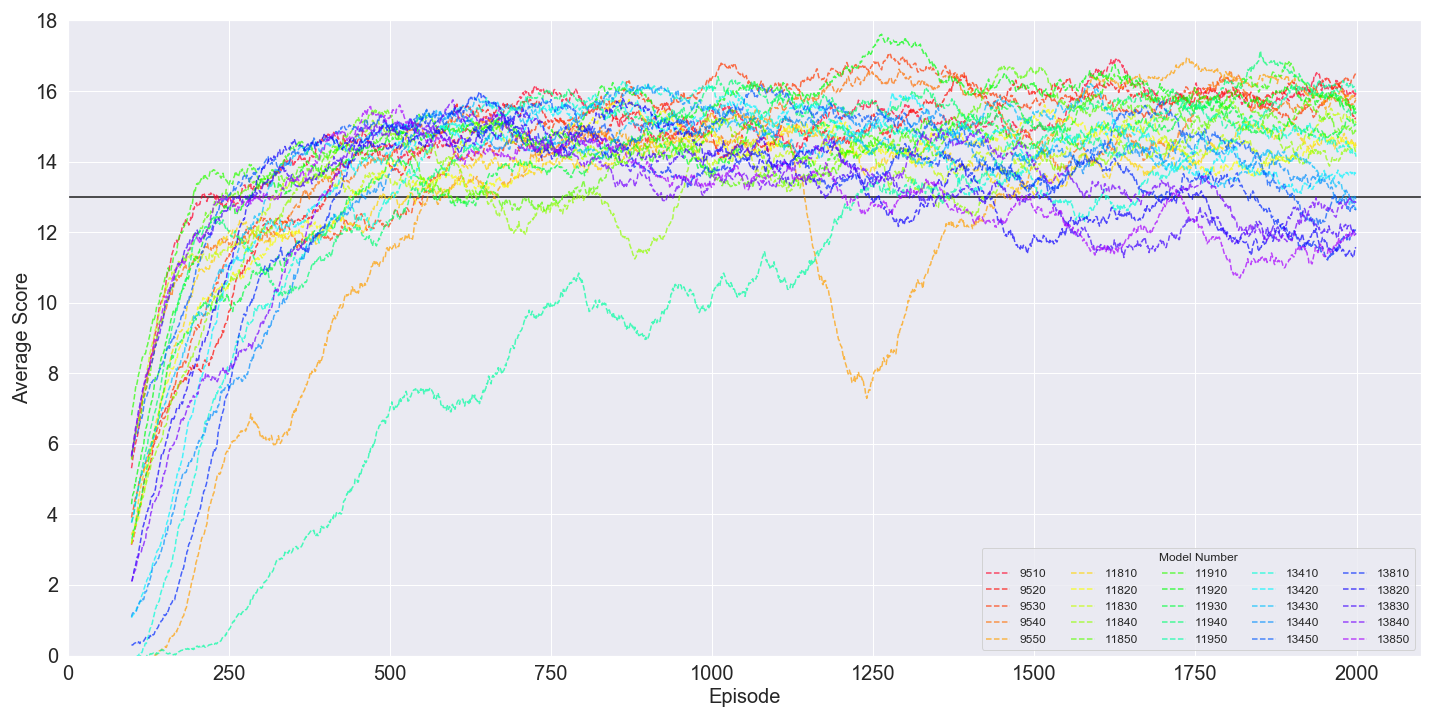

Data behind this chart, as committed beside it:
model, GAMMA, UPDATE_EVERY, seed, num_units, win_iter
model-11910, 0.99, 1, 10, 16, 195
model-9510, 0.98, 1, 10, 16, 208
model-11850, 0.99, 1, 50, 32, 240
model-13850, 1.0, 2, 50, 32, 241
model-13450, 1.0, 3, 50, 32, 250
model-13830, 1.0, 2, 30, 32, 266
model-11920, 0.99, 1, 20, 16, 282
model-13820, 1.0, 2, 20, 32, 284
model-13430, 1.0, 3, 30, 32, 308
model-11830, 0.99, 1, 30, 32, 317
model-11840, 0.99, 1, 40, 32, 347
model-9540, 0.98, 1, 40, 16, 364
model-13840, 1.0, 2, 40, 32, 392
model-13420, 1.0, 3, 20, 32, 396
model-9520, 0.98, 1, 20, 16, 401
model-13810, 1.0, 2, 10, 32, 416
model-11820, 0.99, 1, 20, 32, 439
model-11930, 0.99, 1, 30, 16, 444
model-13440, 1.0, 3, 40, 32, 456
model-11810, 0.99, 1, 10, 32, 485
model-13410, 1.0, 3, 10, 32, 501
model-11940, 0.99, 1, 40, 16, 532
model-9530, 0.98, 1, 30, 16, 551
model-9550, 0.98, 1, 50, 16, 559
model-11950, 0.99, 1, 50, 16, 1224
